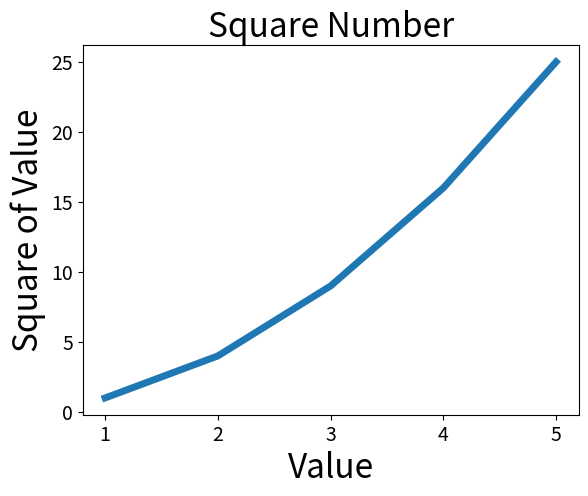

Here is the Python script that generated this plot:
import matplotlib.pyplot as plt

input_values = [1, 2, 3, 4, 5]
squares = [1, 4, 9, 16, 25]
plt.plot(input_values, squares, linewidth=5)
# 设置图表标题，并给坐标轴加上标签
plt.title("Square Number", fontsize=24)
plt.xlabel("Value", fontsize=24)
plt.ylabel("Square of Value", fontsize=24)

# 设置刻度标记的大小
plt.tick_params(axis='both', labelsize=14)

plt.show()